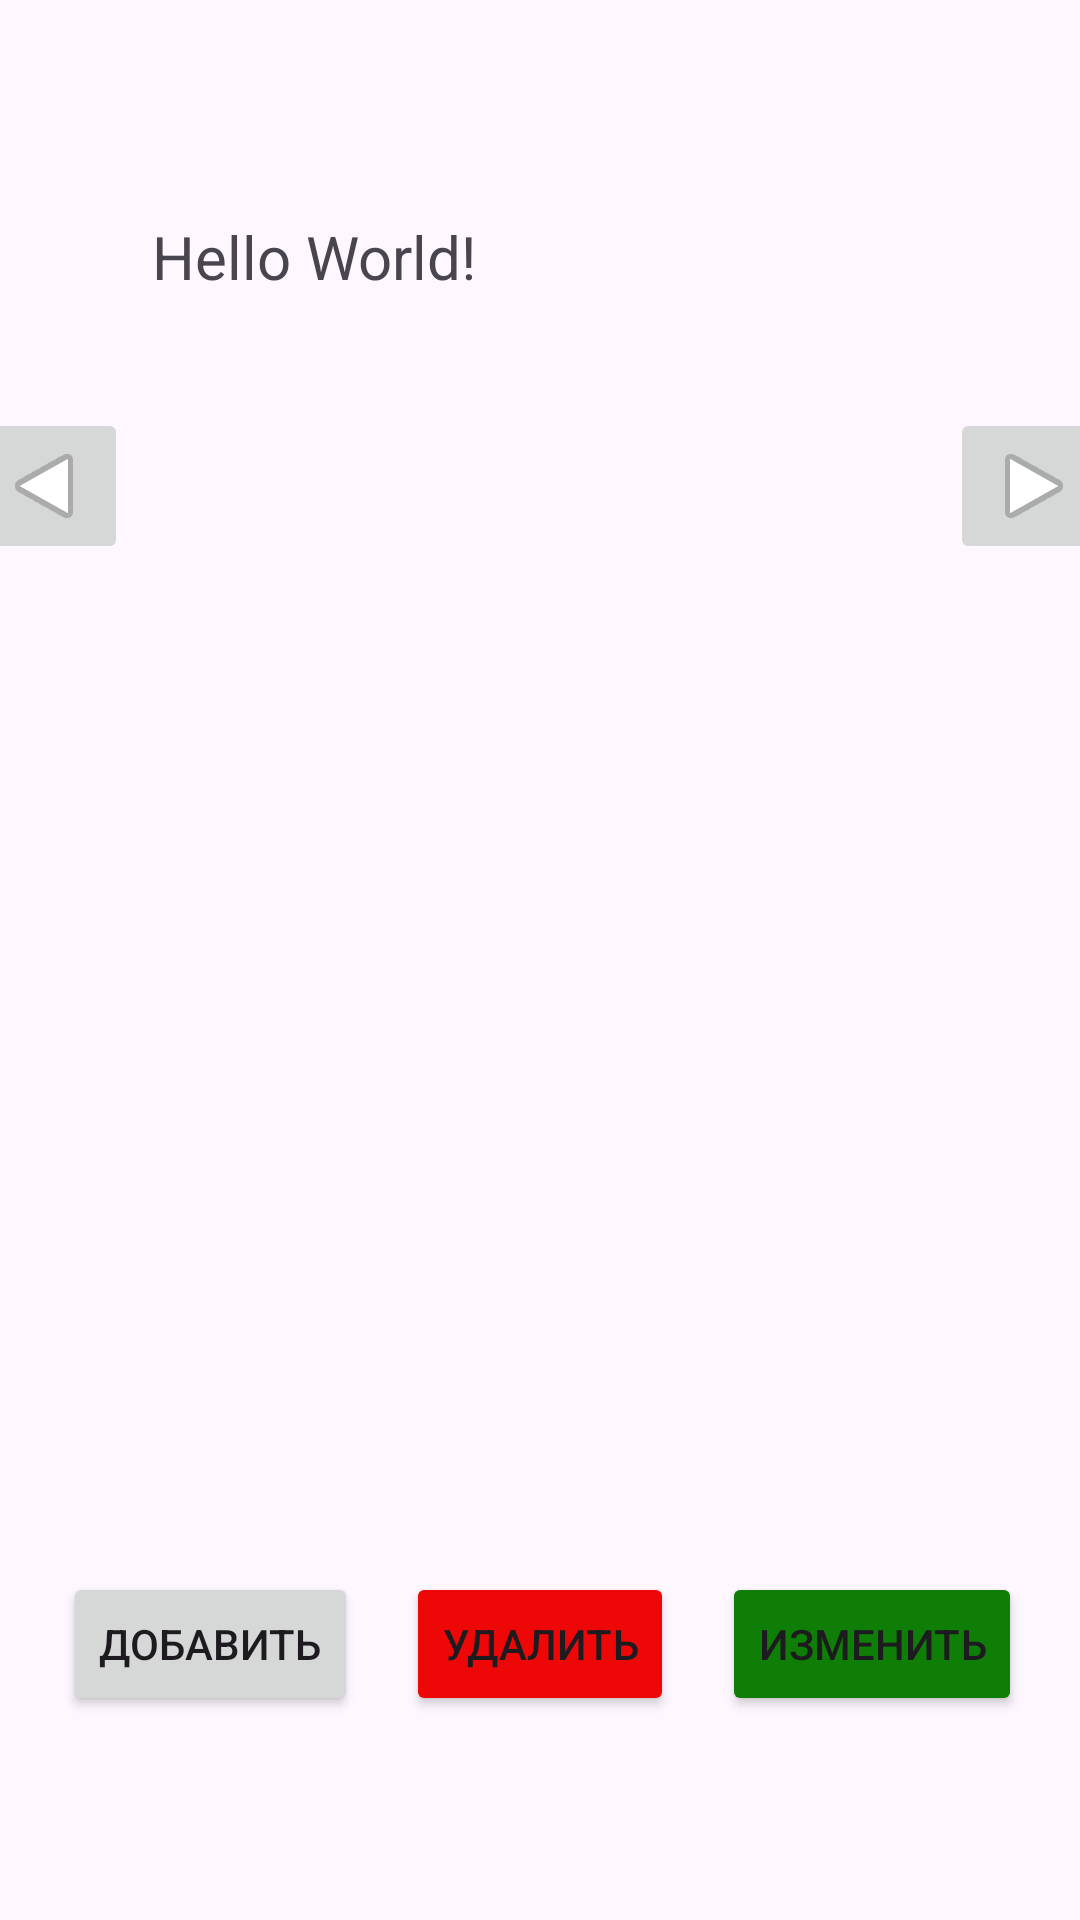

The Android layout XML behind this screen, and the referenced resources:
<!-- AndroidManifest.xml: application theme Theme.Second_ind -->
<!-- res/layout/activity_main.xml -->
<?xml version="1.0" encoding="utf-8"?>
<androidx.constraintlayout.widget.ConstraintLayout xmlns:android="http://schemas.android.com/apk/res/android"
    xmlns:app="http://schemas.android.com/apk/res-auto"
    xmlns:tools="http://schemas.android.com/tools"
    android:layout_width="match_parent"
    android:layout_height="match_parent"
    tools:context=".MainActivity">

    <TextView
        android:id="@+id/tv_info"
        android:layout_width="258dp"
        android:layout_height="324dp"
        android:layout_marginTop="72dp"
        android:text="Hello World!"
        android:textSize="20sp"
        app:layout_constraintEnd_toEndOf="parent"
        app:layout_constraintHorizontal_bias="0.496"
        app:layout_constraintStart_toStartOf="parent"
        app:layout_constraintTop_toTopOf="parent" />

    <ImageButton
        android:id="@+id/btnPrev"
        android:layout_width="wrap_content"
        android:layout_height="wrap_content"
        android:layout_marginTop="64dp"
        android:layout_marginEnd="8dp"
        android:rotation="-180"
        app:layout_constraintEnd_toStartOf="@+id/tv_info"
        app:layout_constraintTop_toTopOf="@+id/tv_info"
        app:srcCompat="@android:drawable/ic_media_play" />

    <ImageButton
        android:id="@+id/btnNext"
        android:layout_width="wrap_content"
        android:layout_height="wrap_content"
        android:layout_marginStart="8dp"
        android:layout_marginTop="64dp"
        app:layout_constraintStart_toEndOf="@+id/tv_info"
        app:layout_constraintTop_toTopOf="@+id/tv_info"
        app:srcCompat="@android:drawable/ic_media_play" />

    <Button
        android:id="@+id/btnDelete"
        android:layout_width="wrap_content"
        android:layout_height="wrap_content"
        android:layout_marginTop="128dp"
        android:backgroundTint="#ED0707"
        android:text="удалить"
        app:iconTint="#F40202"
        app:layout_constraintEnd_toEndOf="parent"
        app:layout_constraintStart_toStartOf="parent"
        app:layout_constraintTop_toBottomOf="@+id/tv_info" />

    <Button
        android:id="@+id/btnEdit"
        android:layout_width="wrap_content"
        android:layout_height="wrap_content"
        android:layout_marginStart="16dp"
        android:backgroundTint="#0E7E06"
        android:text="изменить"
        app:layout_constraintStart_toEndOf="@+id/btnDelete"
        app:layout_constraintTop_toTopOf="@+id/btnDelete" />

    <Button
        android:id="@+id/btnAdd"
        android:layout_width="wrap_content"
        android:layout_height="0dp"
        android:layout_marginEnd="16dp"
        android:text="добавить"
        app:layout_constraintEnd_toStartOf="@+id/btnDelete"
        app:layout_constraintTop_toTopOf="@+id/btnDelete" />

</androidx.constraintlayout.widget.ConstraintLayout>
<!-- resources referenced by this layout -->
<resources>
  <style name="Theme.Second_ind" parent="Base.Theme.Second_ind" />
  <style name="Base.Theme.Second_ind" parent="Theme.Material3.DayNight.NoActionBar">
          
          
      </style>
</resources>
